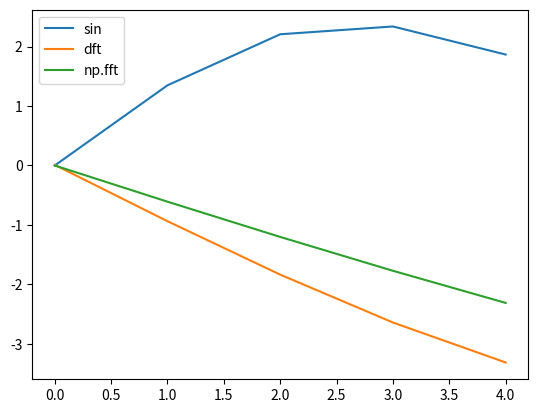

Recreate this plot in Python.
# DFT Functions
import numpy as np
import numpy.fft as npf
import matplotlib.pyplot as mpl

def add(list1, list2):
    if len(list1) != len(list2): raise IndexError("WTF")
    list3 = [0 for i in range(len(list1))]
    for i in range(len(list1)):
        list3[i] = list1[i] + list2[i]
    return list3

def DFT(x, N=10): # x is the data, N is buckets... I wrote it like this to better mimic the standard DFT equation notation
    X = np.arange(N)*0
    for n in range(N):
        # Loop through to define each X_n 
        for k in range(len(x)): # k is a discrete timestep variable, data[k] is the data at this point
            # For some X_n, sum up the value for each time step k
            X[n] += x[k] * np.exp(-1j*2*np.pi*k*n/N) # \sum_{k=0}^{M-1} x_k^{-i\frac{2pi}{N}\cdot kn} where M is the length of the signal
    return X

def convertToMagPhase(freqs, d=2):
    new = []
    perc = 10 ** d
    for i in range(len(freqs)):
        mag, phase = np.abs(freqs[i]), np.angle(freqs[i])
        if mag > 0.001:
            pass#print(i, mag, phase)
        new.append((i, int(mag*perc)/perc, int(phase*perc)/perc))
    return new # O: (freq, mag, arg)

def convertToSin(freqs):
    t = np.arange(n)
    sin = np.sin(t * 0)
    for i in freqs:
        sin0 = i[1]*np.sin(t * (i[0]/(2*np.pi*n)) + i[2])
        sin = add(sin, sin0)
        print("~",sin)
    print("\"",freqs[0])
    return sin

def convert(freqs): return convertToSin(convertToMagPhase(freqs))


## PLOT ##
n = 5
t = np.arange(n)

period = 8
phase = 0

sin1 = np.sin(t * (2*np.pi/period) + phase)
sin2 = np.sin(t * (2*np.pi/(2*period)) + phase)
sin3 = np.sin(t * (2*np.pi/(3*period)) + phase)
TestData = add(add(sin1, sin2), sin3)

# Print the data
for i in DFT(TestData):
    print("freq", i, "-- -- -- mag", np.abs(i), "-- -- -- arg", np.angle(i))

# Plot the data
mpl.plot(t, TestData, label='sin')
mpl.plot(t, convert(DFT(TestData)), label="dft")
mpl.plot(t, convert(npf.fft(TestData)), label="np.fft")

# Add a legend
mpl.legend()

# Show the plot
mpl.show()
